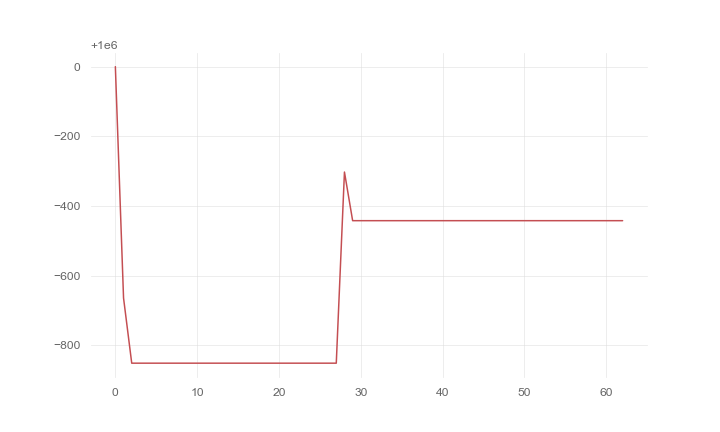

Data behind this chart, as committed beside it:
, 0
0, 1000000
1, 999335
2, 999148
3, 999148
4, 999148
5, 999148
6, 999148
7, 999148
8, 999148
9, 999148
10, 999148
11, 999148
12, 999148
13, 999148
14, 999148
15, 999148
16, 999148
17, 999148
18, 999148
19, 999148
20, 999148
21, 999148
22, 999148
23, 999148
24, 999148
25, 999148
26, 999148
27, 999148
28, 999697
29, 999558
30, 999558
31, 999558
32, 999558
33, 999558
34, 999558
35, 999558
36, 999558
37, 999558
38, 999558
39, 999558
40, 999558
41, 999558
42, 999558
43, 999558
44, 999558
45, 999558
46, 999558
47, 999558
48, 999558
49, 999558
50, 999558
51, 999558
52, 999558
53, 999558
54, 999558
55, 999558
56, 999558
57, 999558
58, 999558
59, 999558
... 3 more rows
